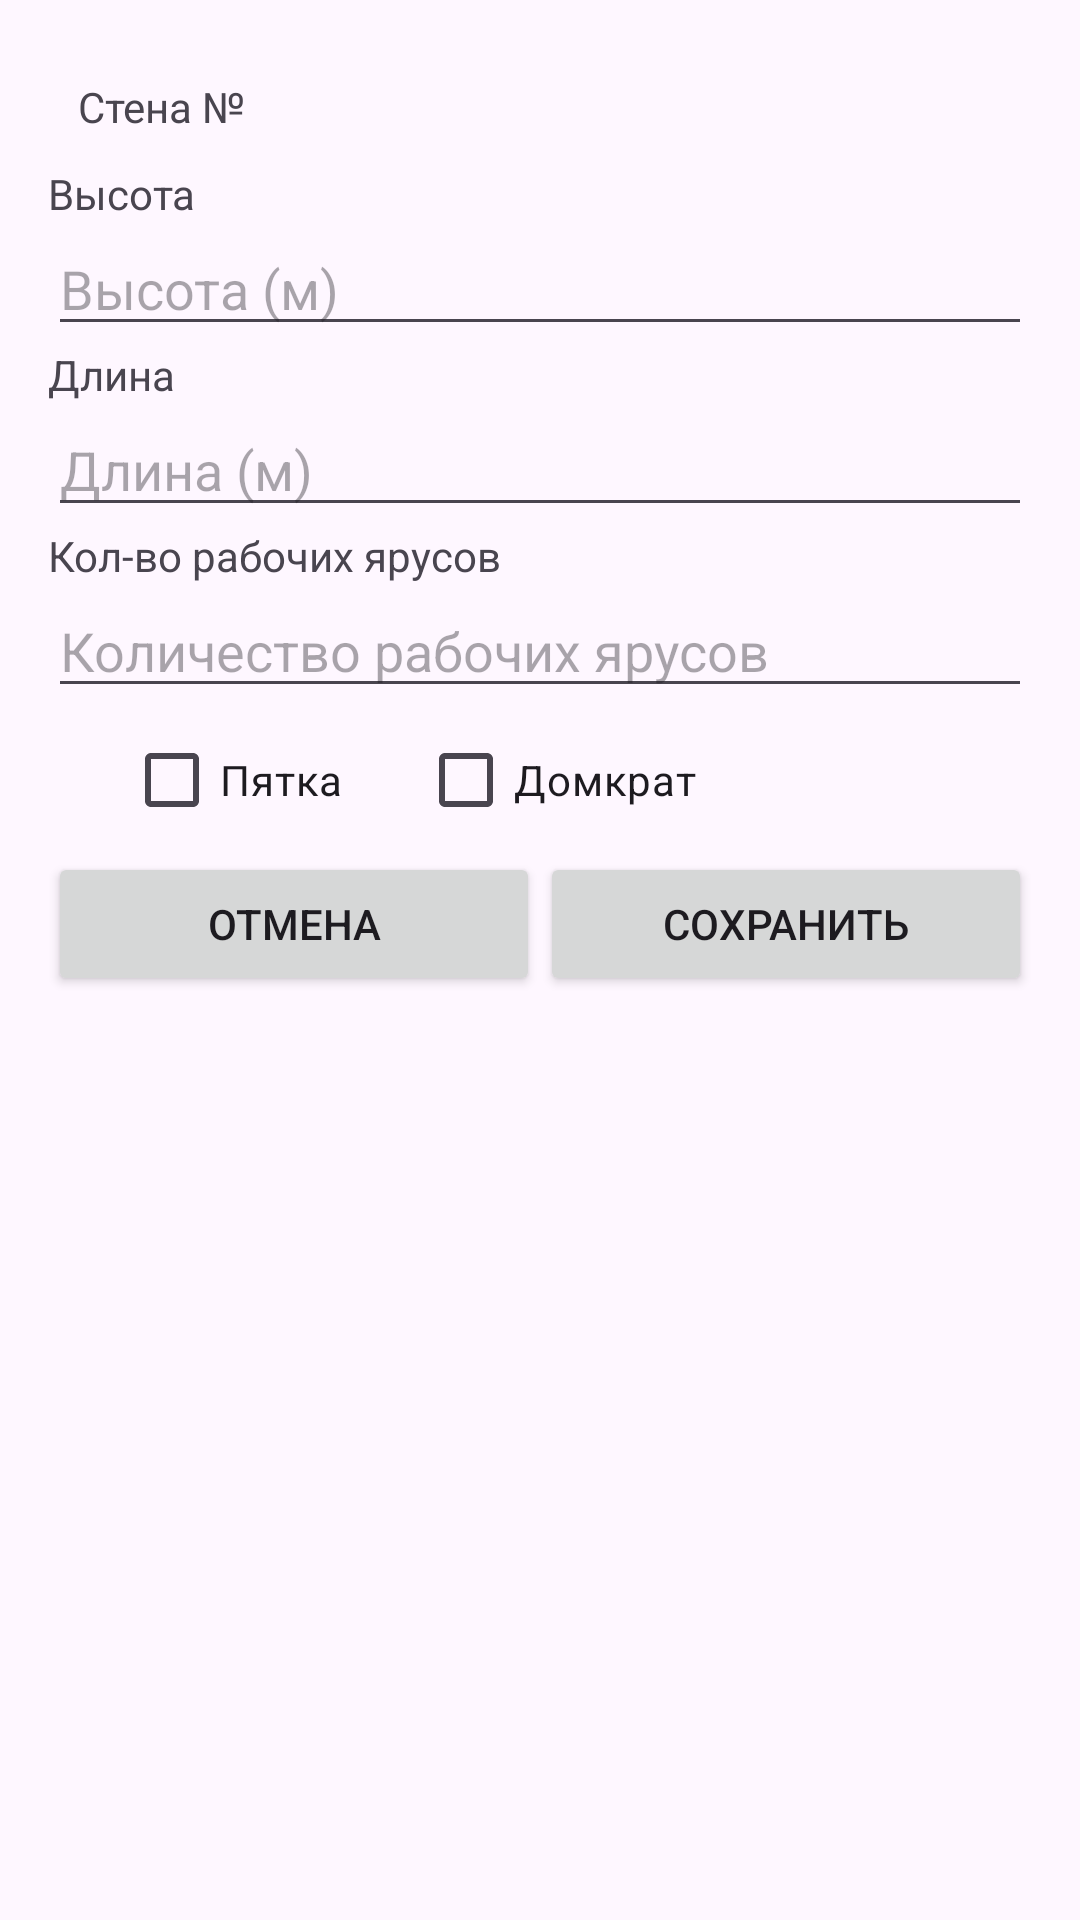

This screen was rendered from an Android layout file. Write that file and the resources it references.
<!-- AndroidManifest.xml: application theme Theme.CalculationOfScaffolding -->
<!-- res/layout/dialog_wall.xml -->
<?xml version="1.0" encoding="utf-8"?>
<LinearLayout
    xmlns:android="http://schemas.android.com/apk/res/android"
    xmlns:app="http://schemas.android.com/apk/res-auto"
    xmlns:tools="http://schemas.android.com/tools"
    android:layout_width="match_parent"
    android:layout_height="wrap_content"
    android:orientation="vertical"
    android:padding="16dp">

    
    <TextView
        android:id="@+id/wallNumber"
        android:layout_width="match_parent"
        android:layout_height="wrap_content"
        android:text="Стена № "
        android:padding="10dp"

        />

    <TextView
        android:id="@+id/HightText"
        android:layout_width="match_parent"
        android:layout_height="wrap_content"
        android:text="Высота" />

    <EditText
        android:id="@+id/etHeight"
        android:layout_width="match_parent"
        android:layout_height="wrap_content"
        android:contentDescription="Высота стены"
        android:hint="Высота (м)"
        android:importantForAccessibility="yes"
        android:inputType="numberDecimal" />

    <TextView
        android:id="@+id/WidthText"
        android:layout_width="match_parent"
        android:layout_height="wrap_content"
        android:text="Длина" />

    <EditText
        android:id="@+id/etWidth"
        android:layout_width="match_parent"
        android:layout_height="wrap_content"
        android:hint="Длина (м)"
        android:inputType="numberDecimal"
        android:importantForAccessibility="yes"
        android:contentDescription="Ширина стены" />

    <TextView
        android:id="@+id/tiersText"
        android:layout_width="match_parent"
        android:layout_height="wrap_content"
        android:text="Кол-во рабочих ярусов" />

    <EditText
        android:id="@+id/etTiers"
        android:layout_width="match_parent"
        android:layout_height="wrap_content"
        android:hint="Количество рабочих ярусов"
        android:inputType="number"
        android:importantForAccessibility="yes"
        android:contentDescription="Количество рабочих ярусов" />

    
    <androidx.constraintlayout.widget.ConstraintLayout
        android:layout_width="match_parent"
        android:layout_height="wrap_content">

        <CheckBox
            android:id="@+id/jask"
            android:layout_width="wrap_content"
            android:layout_height="wrap_content"
            android:layout_marginEnd="112dp"
            android:text="Домкрат"
            app:layout_constraintEnd_toEndOf="parent"
            app:layout_constraintTop_toTopOf="@+id/heel"/>

        <CheckBox
            android:id="@+id/heel"
            android:layout_width="wrap_content"
            android:layout_height="wrap_content"
            android:text="Пятка"
            app:layout_constraintEnd_toStartOf="@+id/jask"
            app:layout_constraintStart_toStartOf="parent"
            app:layout_constraintTop_toTopOf="parent"/>
    </androidx.constraintlayout.widget.ConstraintLayout>


    
    <LinearLayout
        android:layout_width="match_parent"
        android:layout_height="wrap_content"
        android:orientation="horizontal">

        <Button
            android:id="@+id/btnCancel"
            android:layout_width="0dp"
            android:layout_height="wrap_content"
            android:layout_weight="1"
            android:text="Отмена" />

        <Button
            android:id="@+id/btnSave"
            android:layout_width="0dp"
            android:layout_height="wrap_content"
            android:layout_weight="1"
            android:text="Сохранить" />
    </LinearLayout>
</LinearLayout>
<!-- resources referenced by this layout -->
<resources>
  <style name="Theme.CalculationOfScaffolding" parent="Base.Theme.CalculationOfScaffolding" />
  <style name="Base.Theme.CalculationOfScaffolding" parent="Theme.Material3.DayNight.NoActionBar">
          
          
      </style>
</resources>
